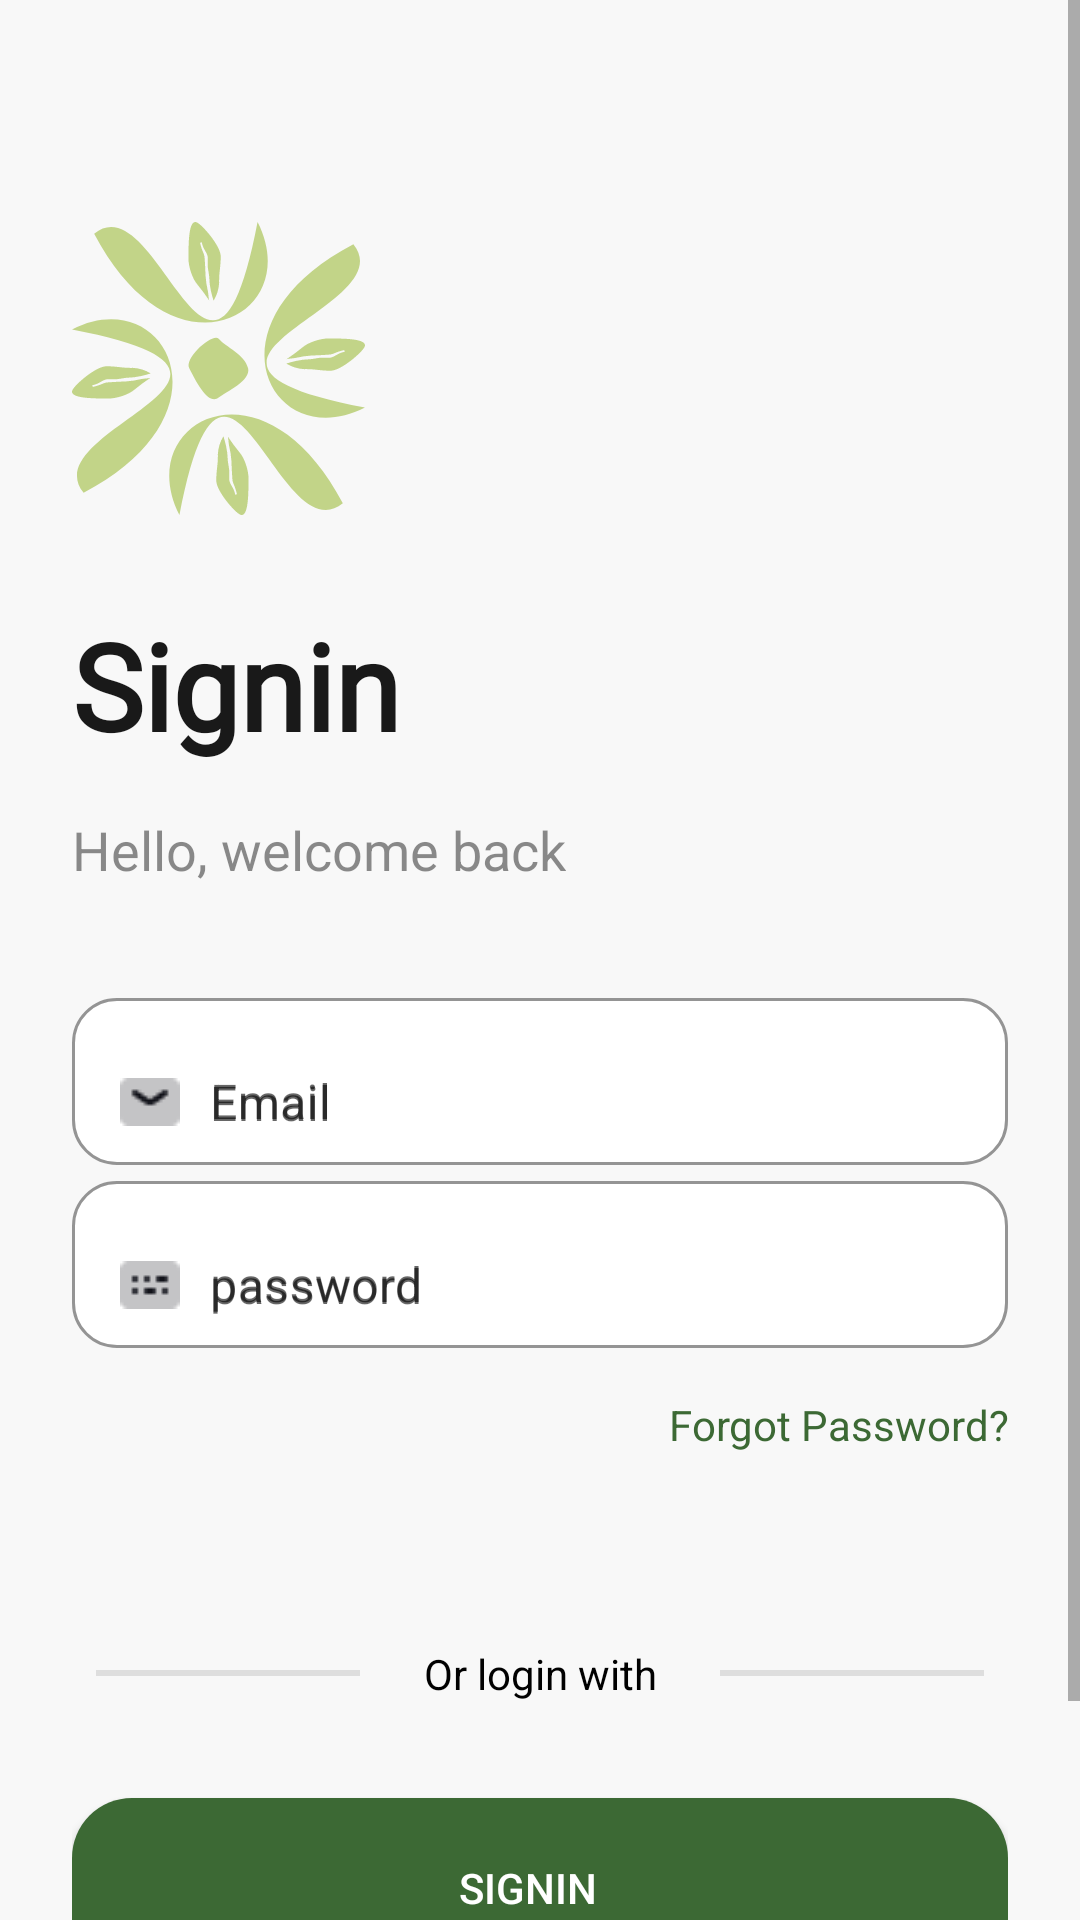

Produce the Android XML layout that renders to this screen, including the resource entries it uses.
<!-- AndroidManifest.xml: application theme Theme.MyPlant -->
<!-- res/layout/activity_sign_in.xml -->
<?xml version="1.0" encoding="utf-8"?>
<androidx.constraintlayout.widget.ConstraintLayout
    xmlns:android="http://schemas.android.com/apk/res/android"
    xmlns:app="http://schemas.android.com/apk/res-auto"
    xmlns:tools="http://schemas.android.com/tools"
    android:layout_width="match_parent"
    android:layout_height="match_parent"
    android:background="@color/backgroundColor"
    tools:context=".SigninActivity">

    <ScrollView
        android:layout_width="match_parent"
        android:layout_height="match_parent"
        app:layout_constraintBottom_toBottomOf="parent"
        app:layout_constraintEnd_toEndOf="parent"
        app:layout_constraintStart_toStartOf="parent"
        app:layout_constraintTop_toTopOf="parent">

        <LinearLayout
            android:layout_width="match_parent"
            android:layout_height="match_parent"
            android:orientation="vertical"
            android:padding="24dp">

            <ImageView
                android:id="@+id/imageView3"
                android:layout_width="wrap_content"
                android:layout_height="wrap_content"
                android:layout_gravity="start"
                android:layout_marginTop="50dp"
                app:layout_constraintStart_toStartOf="parent"
                app:layout_constraintTop_toTopOf="parent"
                app:srcCompat="@drawable/ic_logo" />

            <TextView
                android:id="@+id/Signup"
                android:layout_width="match_parent"
                android:layout_height="wrap_content"
                android:layout_marginTop="30dp"
                android:fontFamily="@font/montserrat"
                android:text="@string/signin"
                android:textColor="@color/light_black2"
                android:textSize="40sp"
                android:textStyle="bold"
                app:layout_constraintStart_toStartOf="parent"
                app:layout_constraintTop_toBottomOf="@+id/imageView3" />

            <TextView
                android:id="@+id/signuptoaccount"
                android:layout_width="wrap_content"
                android:layout_height="wrap_content"
                android:layout_marginTop="16dp"
                android:text="@string/helloWelcomeBack"
                android:textColor="@color/text1"
                android:textSize="18sp"
                app:layout_constraintBottom_toTopOf="@+id/guideline2"
                app:layout_constraintEnd_toEndOf="@+id/endGuideline"
                app:layout_constraintStart_toStartOf="@+id/Signup"
                app:layout_constraintTop_toBottomOf="@+id/Signup" />

            <com.google.android.material.textfield.TextInputLayout
                android:layout_width="match_parent"
                android:layout_height="wrap_content"
                android:layout_marginTop="32dp"
                android:hint="@string/email"
                app:boxBackgroundColor="@color/white"
                app:boxBackgroundMode="outline"
                app:boxCornerRadiusBottomEnd="15dp"
                app:boxCornerRadiusBottomStart="15dp"
                app:boxCornerRadiusTopEnd="15dp"
                app:boxCornerRadiusTopStart="15dp">

                <com.google.android.material.textfield.TextInputEditText
                    android:id="@+id/emailEd"
                    android:layout_width="match_parent"
                    android:layout_height="wrap_content"
                    android:drawableStart="@drawable/email"
                    android:drawablePadding="10dp"
                    android:hint="@string/email"
                    android:inputType="textPersonName" />
            </com.google.android.material.textfield.TextInputLayout>

            <com.google.android.material.textfield.TextInputLayout
                android:layout_width="match_parent"
                android:layout_height="wrap_content"
                android:hint="@string/password"
                app:boxBackgroundColor="@color/white"
                app:boxBackgroundMode="outline"
                app:boxCornerRadiusBottomEnd="15dp"
                app:boxCornerRadiusBottomStart="15dp"
                app:boxCornerRadiusTopEnd="15dp"
                app:boxCornerRadiusTopStart="15dp">

                <com.google.android.material.textfield.TextInputEditText
                    android:id="@+id/passwordEd"
                    android:layout_width="match_parent"
                    android:layout_height="wrap_content"
                    android:drawableStart="@drawable/keyboard"
                    android:drawablePadding="10dp"
                    android:hint="@string/password"
                    android:inputType="textPassword" />
            </com.google.android.material.textfield.TextInputLayout>

            <TextView
                android:id="@+id/forgotPassword"
                android:layout_width="match_parent"
                android:layout_height="wrap_content"
                android:layout_marginStart="3dp"
                android:layout_marginTop="16dp"
                android:layout_marginBottom="32dp"
                android:gravity="end"
                android:text="@string/forgot_password"
                android:textColor="@color/text2" />

            <LinearLayout
                android:layout_width="match_parent"
                android:layout_height="wrap_content"
                android:layout_marginTop="32dp"
                android:orientation="horizontal"
                android:weightSum="3">

                <View
                    android:layout_width="match_parent"
                    android:layout_height="2dp"
                    android:layout_gravity="center"
                    android:layout_margin="8dp"
                    android:layout_weight="1"
                    android:background="@color/create_farm_bg" />

                <TextView
                    android:layout_width="match_parent"
                    android:layout_height="wrap_content"
                    android:layout_weight="1"
                    android:gravity="center"
                    android:text="Or login with"
                    android:textColor="@color/black" />

                <View
                    android:layout_width="match_parent"
                    android:layout_height="2dp"
                    android:layout_gravity="center"
                    android:layout_margin="8dp"
                    android:layout_weight="1"
                    android:background="@color/create_farm_bg" />

            </LinearLayout>








            <LinearLayout
                android:layout_width="match_parent"
                android:layout_height="wrap_content"
                android:orientation="horizontal"
                android:gravity="center"
                android:layout_marginTop="16dp"
                android:layout_marginBottom="16dp">

                <ImageView
                    android:id="@+id/gmailBtn"
                    android:layout_width="wrap_content"
                    android:layout_height="wrap_content"
                    app:srcCompat="@drawable/directory_gmail" />

                <ImageView
                    android:id="@+id/facebookBtn"
                    android:layout_width="wrap_content"
                    android:layout_height="wrap_content"
                    android:layout_marginStart="16dp"
                    app:srcCompat="@drawable/directory_facebook" />

            </LinearLayout>

            <androidx.appcompat.widget.AppCompatButton
                android:id="@+id/signinBtn"
                android:layout_width="match_parent"
                android:layout_height="wrap_content"
                android:background="@drawable/button_background"
                android:text="@string/Signin"
                android:layout_gravity="center"
                android:gravity="center"
                android:textColor="@color/white"
                android:drawableRight="@drawable/arrow"
                android:paddingEnd="8dp" />

            <LinearLayout
                android:layout_width="match_parent"
                android:layout_height="wrap_content"
                android:gravity="center"
                android:layout_marginTop="20dp"
                android:orientation="horizontal">

                <TextView
                    android:layout_width="wrap_content"
                    android:layout_height="wrap_content"
                    android:text="@string/haveAccount"
                    android:textColor="@color/light_black2"/>

                <TextView
                    android:id="@+id/createBtn"
                    android:layout_width="wrap_content"
                    android:layout_height="wrap_content"
                    android:layout_marginStart="3dp"
                    android:text="@string/please_signup"
                    android:textColor="@color/text2" />

            </LinearLayout>
        </LinearLayout>
    </ScrollView>

    <ProgressBar
        android:id="@+id/progressBar"
        style="?android:attr/accountType"
        android:layout_width="wrap_content"
        android:layout_height="wrap_content"
        android:visibility="gone"
        app:layout_constraintBottom_toBottomOf="parent"
        app:layout_constraintEnd_toEndOf="parent"
        app:layout_constraintStart_toStartOf="parent"
        app:layout_constraintTop_toTopOf="parent" />

</androidx.constraintlayout.widget.ConstraintLayout>
<!-- resources referenced by this layout -->
<resources>
  <color name="backgroundColor">#F8F8F8</color>
  <color name="black">#FF000000</color>
  <color name="create_farm_bg">#32707070</color>
  <color name="light_black2">#F7121212</color>
  <color name="text1">#993E3E3E</color>
  <color name="text2">#3C6934</color>
  <color name="white">#FFFFFFFF</color>
  <!-- drawable button_background (drawable) -->
  <shape android:shape="rectangle"
      xmlns:android="http://schemas.android.com/apk/res/android">
  
      <corners android:radius="20dp"/>
      <size android:height="60dp" android:width="300dp"/>
      <solid android:color="@color/text2"/>
  
  </shape>
  <!-- drawable email: png bitmap (drawable, 346 bytes) -->
  <!-- drawable ic_logo: vector/xml drawable (drawable-v24, 3961 chars, omitted) -->
  <!-- drawable keyboard: png bitmap (drawable, 241 bytes) -->
  <!-- drawable social: png bitmap (drawable, 3413 bytes) -->
  <string name="Signin">signin</string>
  <string name="email">Email</string>
  <string name="forgot_password">Forgot Password?</string>
  <string name="haveAccount">I Already have an account?</string>
  <string name="helloWelcomeBack">"Hello, welcome back"</string>
  <string name="password">password</string>
  <string name="please_signup">Please Signup</string>
  <string name="signin">Signin</string>
  <style name="Theme.MyPlant" parent="Theme.MaterialComponents.DayNight.NoActionBar">
          
          <item name="colorPrimary">@color/purple_500</item>
          <item name="colorPrimaryVariant">@color/purple_700</item>
          <item name="colorOnPrimary">@color/white</item>
          
          <item name="colorSecondary">@color/teal_200</item>
          <item name="colorSecondaryVariant">@color/teal_700</item>
          <item name="colorOnSecondary">@color/black</item>
          
          <item name="android:statusBarColor" tools:targetApi="l">?attr/colorPrimaryVariant</item>
          
      </style>
  <color name="purple_500">#3C6934</color>
  <color name="purple_700">#D1CBCB</color>
  <color name="teal_200">#FFA702</color>
  <color name="teal_700">#FF018786</color>
</resources>
